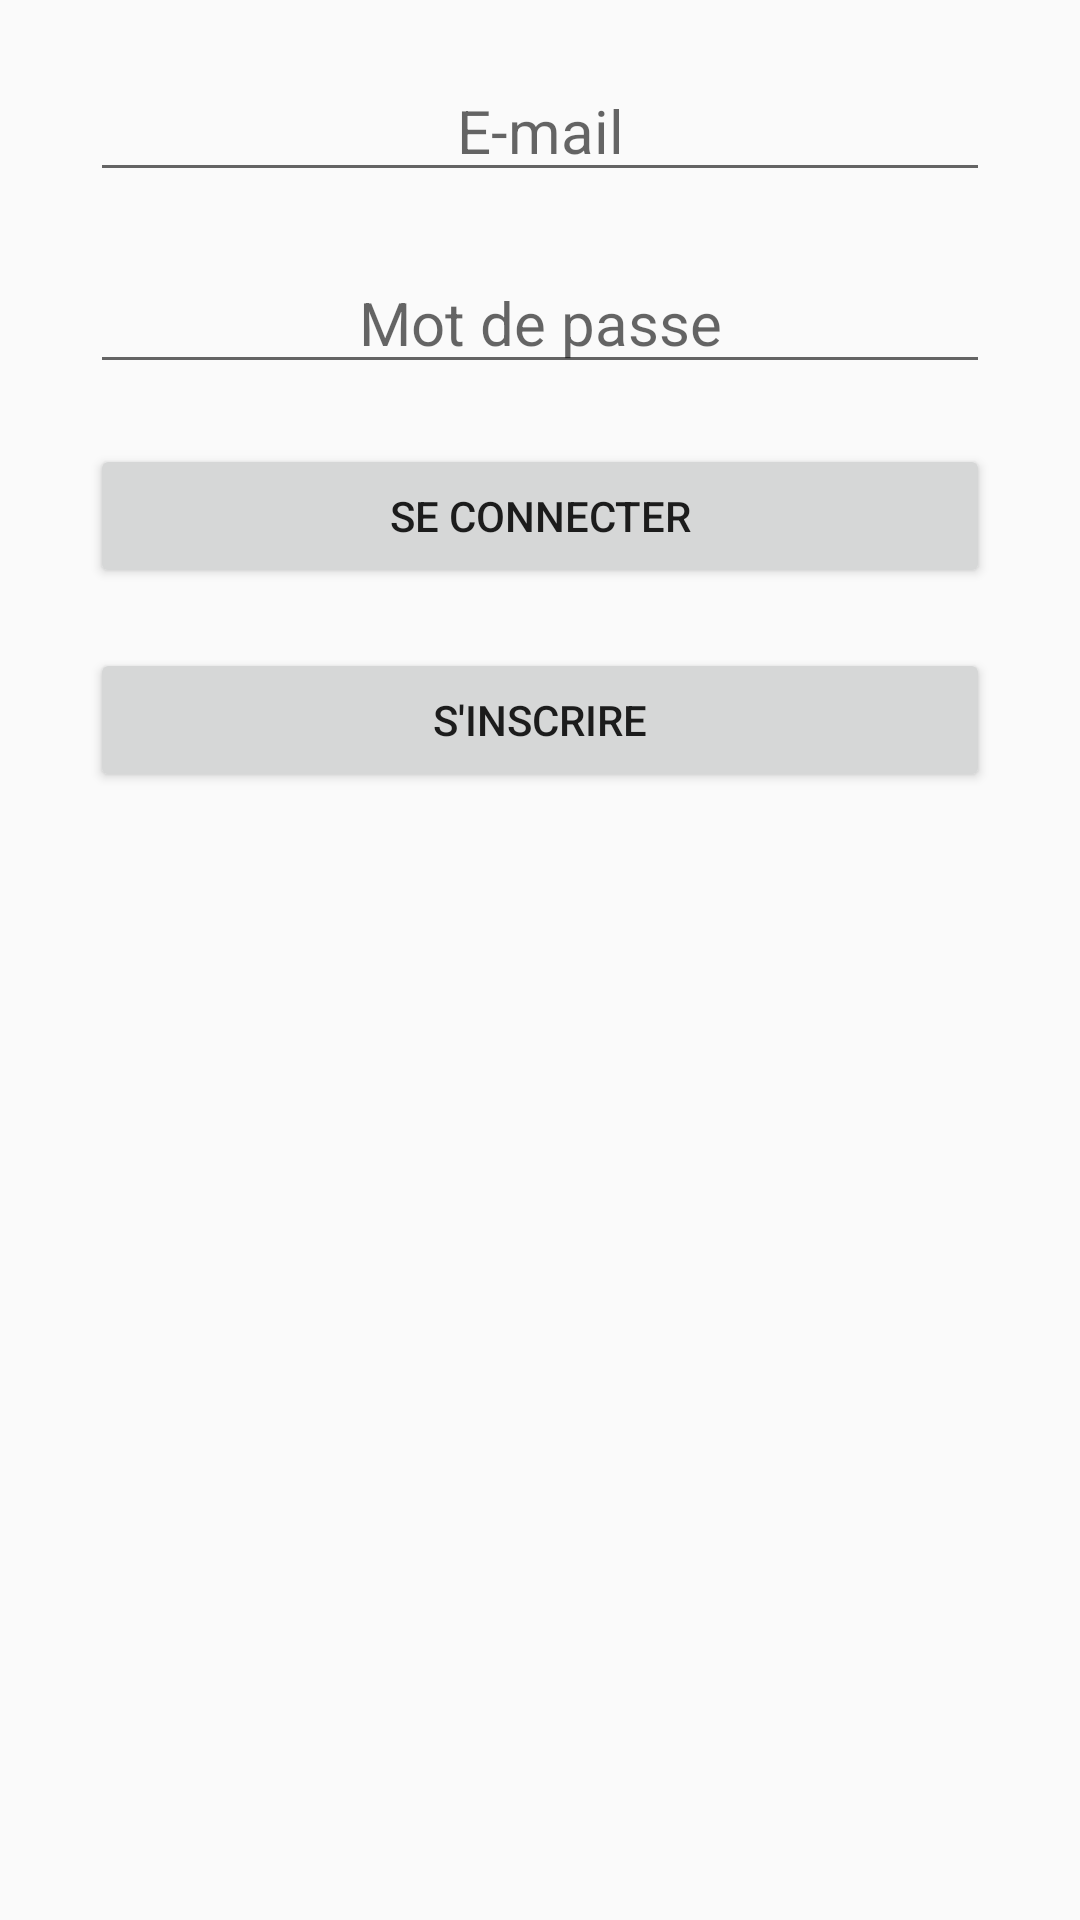

Android layout source for this screen:
<!-- AndroidManifest.xml: application theme Theme.SLCB -->
<!-- res/layout/fragment_user_connection.xml -->
<?xml version="1.0" encoding="utf-8"?>
<LinearLayout xmlns:android="http://schemas.android.com/apk/res/android"
    xmlns:tools="http://schemas.android.com/tools"
    android:layout_width="match_parent"
    android:layout_height="match_parent"
    tools:context=".fragments.user.UserConnection"
    android:orientation="vertical">

    <EditText
        android:layout_width="match_parent"
        android:layout_height="wrap_content"
        android:id="@+id/mail"
        android:hint="E-mail"
        android:gravity="center"
        android:textSize="20sp"
        android:layout_marginTop="20dp"
        android:layout_marginHorizontal="30dp"
        android:inputType="textEmailAddress"/>

    <EditText
        android:layout_width="match_parent"
        android:layout_height="wrap_content"
        android:id="@+id/password"
        android:hint="@string/password"
        android:gravity="center"
        android:textSize="20sp"
        android:layout_marginTop="20dp"
        android:layout_marginHorizontal="30dp"
        android:inputType="textPassword" />

    <Button
        android:layout_width="match_parent"
        android:layout_height="wrap_content"
        android:id="@+id/login"
        android:text="@string/log_in"
        android:layout_marginTop="20dp"
        android:layout_marginHorizontal="30dp"/>

    <Button
        android:layout_width="match_parent"
        android:layout_height="wrap_content"
        android:id="@+id/register"
        android:text="@string/register"
        android:layout_marginTop="20dp"
        android:layout_marginHorizontal="30dp"/>

</LinearLayout>
<!-- resources referenced by this layout -->
<resources>
  <string name="log_in">Se connecter</string>
  <string name="password">Mot de passe</string>
  <string name="register">S\'inscrire</string>
  <style name="Theme.SLCB" parent="Theme.AppCompat.DayNight.DarkActionBar">
          
          <item name="colorPrimary">@color/purple_500</item>
          <item name="colorPrimaryVariant">@color/purple_700</item>
          <item name="colorOnPrimary">@color/white</item>
          
          <item name="colorSecondary">@color/teal_200</item>
          <item name="colorSecondaryVariant">@color/teal_700</item>
          <item name="colorOnSecondary">@color/black</item>
          
          <item name="android:statusBarColor" tools:targetApi="l">@color/black</item>
          
      </style>
  <!-- not gathered from this repository: default colours our renderer supplied (Android Studio template values) -->
  <color name="purple_500">#FF6200EE</color>
  <color name="purple_700">#FF3700B3</color>
  <color name="teal_200">#FF03DAC5</color>
  <color name="teal_700">#FF018786</color>
  <color name="black">#FF000000</color>
  <color name="white">#FFFFFFFF</color>
</resources>
